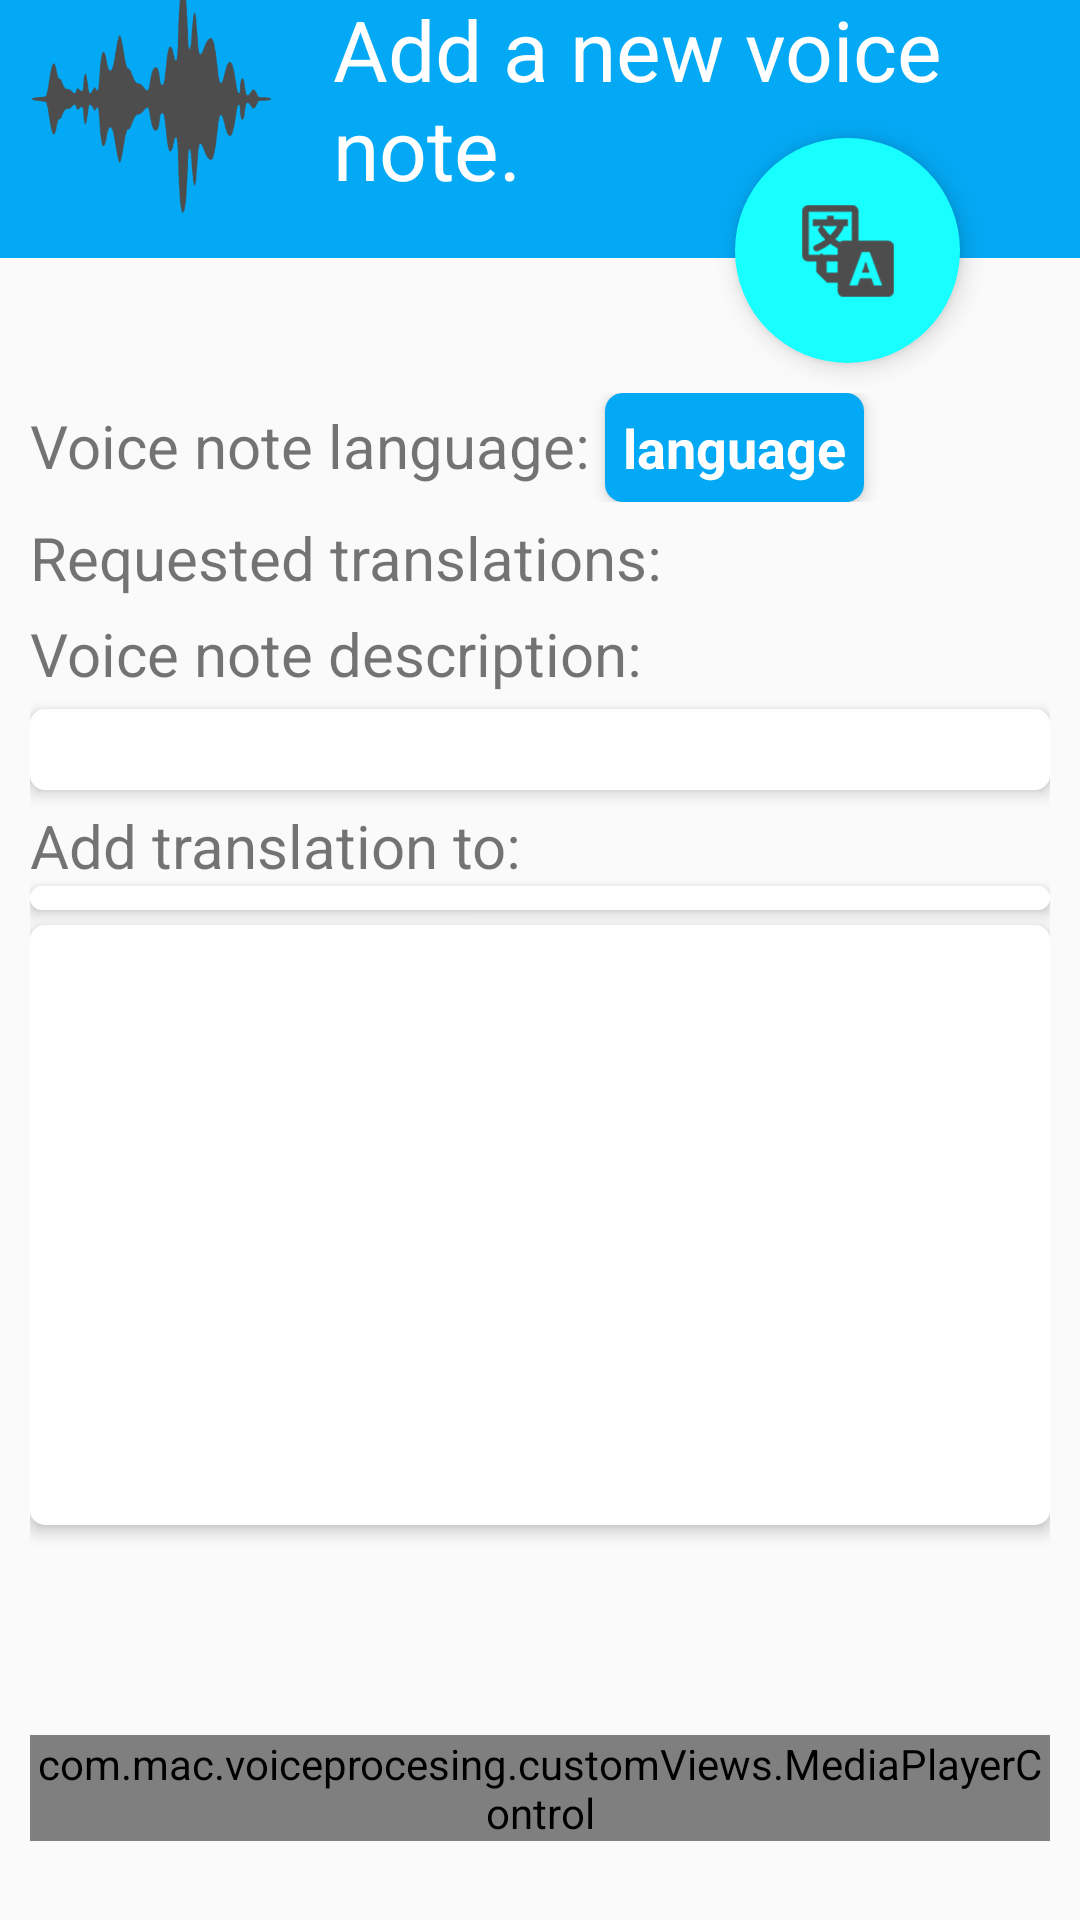

Write the Android layout XML for this screen, with the resource values it uses.
<!-- AndroidManifest.xml: activity theme CustomActionBarTheme -->
<!-- res/layout/activity_audio_detail.xml -->
<RelativeLayout xmlns:android="http://schemas.android.com/apk/res/android"
    xmlns:tools="http://schemas.android.com/tools"
    android:layout_width="match_parent"
    android:layout_height="match_parent"
    tools:context="com.mac.voiceprocesing.controllers.AddAudioActivity">

    <include
        android:layout_width="fill_parent"
        android:layout_height="wrap_content"
        layout="@layout/custom_actionbar"
        android:id="@+id/customActionBar"
        android:layout_alignParentTop="true"
        android:layout_alignParentLeft="true"
        android:layout_alignParentStart="true" />

    <ImageButton
        android:layout_width="@dimen/buttonsWidth"
        android:layout_height="@dimen/buttonsHeight"
        android:id="@+id/btn_addTranslation"
        android:background="@drawable/circular_shape"
        android:layout_marginRight="40dp"
        android:layout_marginEnd="40dp"
        android:layout_alignParentTop="true"
        android:layout_alignParentRight="true"
        android:layout_alignParentEnd="true"
        android:layout_marginTop="46dp"
        android:src="@drawable/add_translationg_icon"
        android:elevation="5dp"/>

    <ScrollView
        android:layout_width="fill_parent"
        android:layout_height="fill_parent"
        android:id="@+id/scrollView2"
        android:layout_below="@+id/btn_addTranslation"
        android:layout_alignParentLeft="true"
        android:layout_alignParentStart="true"
        android:layout_margin="10dp">

        <LinearLayout
            android:orientation="vertical"
            android:layout_width="fill_parent"
            android:layout_height="fill_parent">

            <LinearLayout
                android:layout_width="fill_parent"
                android:layout_height="wrap_content">

                <TextView
                    android:layout_width="wrap_content"
                    android:layout_height="wrap_content"
                    android:text="@string/voiceNoteMainLanguage"
                    android:id="@+id/mainLanguage"
                    android:textSize="20sp"/>

                <TextView
                    android:layout_width="wrap_content"
                    android:layout_height="wrap_content"
                    android:text="language"
                    android:id="@+id/voiceNoteMainLanguage_tv"
                    android:textSize="18sp"
                    android:layout_marginLeft="5dp"
                    android:textColor="@android:color/white"
                    android:textStyle="bold"
                    android:background="@drawable/main_language_shape"
                    android:elevation="3dp"/>
                </LinearLayout>

            <LinearLayout
                android:layout_width="fill_parent"
                android:layout_height="wrap_content"
                android:id="@+id/OtherLanguage_ly">

                <TextView
                    android:layout_width="wrap_content"
                    android:layout_height="wrap_content"
                    android:text="@string/translationTo"
                    android:id="@+id/OtherLanguage_tv"
                    android:textSize="20sp"
                    android:layout_marginTop="5dp"
                    android:layout_marginBottom="5dp"/>

            </LinearLayout>

            <TextView
                android:layout_width="wrap_content"
                android:layout_height="wrap_content"
                android:text="@string/audioDescription"
                android:id="@+id/voidNotDescription_tv"
                android:textSize="20sp"/>

            <TextView
                android:layout_width="fill_parent"
                android:layout_height="wrap_content"
                android:inputType="textMultiLine"
                android:id="@+id/audioDescription_edt"
                android:layout_marginTop="5dp"
                android:layout_marginBottom="5dp"
                android:background="@drawable/edit_text_background"
                android:elevation="3dp"/>

            <TextView
                android:layout_width="wrap_content"
                android:layout_height="wrap_content"
                android:text="Add translation to:"
                android:id="@+id/textView"
                android:textSize="20sp"/>

            <Spinner
                android:layout_width="match_parent"
                android:layout_height="wrap_content"
                android:id="@+id/language_sp"
                android:background="@drawable/edit_text_background"
                android:elevation="3dp"/>

            <EditText
                android:layout_width="match_parent"
                android:layout_height="200dp"
                android:inputType="textMultiLine"
                android:ems="10"
                android:id="@+id/translation_et"
                android:background="@drawable/edit_text_background"
                android:elevation="3dp"
                android:layout_marginTop="5dp"
                android:enabled="false"/>

            <view
                android:layout_width="wrap_content"
                android:layout_height="wrap_content"
                class="com.mac.voiceprocesing.customViews.MediaPlayerControl"
                android:id="@+id/mediaPlayerControl_id"
                android:layout_marginTop="70dp"
                android:layout_gravity="bottom|center"/>

        </LinearLayout>

    </ScrollView>




</RelativeLayout>
<!-- res/layout/custom_actionbar.xml (included above) -->
<?xml version="1.0" encoding="utf-8"?>
<LinearLayout xmlns:android="http://schemas.android.com/apk/res/android"
    android:orientation="horizontal" android:layout_width="match_parent"
    android:layout_height="wrap_content"
    android:gravity="center|left"
    android:background="@color/actionBarColor">

    <ImageView
        android:layout_width="81dp"
        android:layout_height="76dp"
        android:id="@+id/imageView3"
        android:src="@drawable/audio_wave"
        android:layout_marginLeft="10dp"
        android:layout_marginBottom="10dp"
        android:elevation="3dp"/>

    <TextView
        android:layout_width="wrap_content"
        android:layout_height="wrap_content"
        android:text="@string/addANewVoiceNote"
        android:id="@+id/actionBarTitle_tv"
        android:layout_marginLeft="20dp"
        android:textSize="28sp"
        android:textColor="@android:color/white"
        android:layout_marginBottom="10dp"/>
</LinearLayout>
<!-- resources referenced by this layout -->
<resources>
  <color name="actionBarColor">#03a9f4</color>
  <dimen name="buttonsHeight">55dp</dimen>
  <dimen name="buttonsWidth">55dp</dimen>
  <!-- drawable add_translationg_icon: png bitmap (drawable-hdpi, 2339 bytes) -->
  <!-- drawable audio_wave: png bitmap (drawable-xxhdpi, 38791 bytes) -->
  <!-- drawable circular_shape (drawable) -->
  <?xml version="1.0" encoding="utf-8"?>
  <shape xmlns:android="http://schemas.android.com/apk/res/android"
      android:shape="oval" >
  
      <solid
          android:color="@color/buttonColor" />
  </shape>
  <!-- drawable edit_text_background (drawable-xxhdpi) -->
  <?xml version="1.0" encoding="utf-8"?>
  <shape xmlns:android="http://schemas.android.com/apk/res/android"
      android:shape="rectangle">
      <solid android:color="@android:color/white"/>
      <corners android:radius="5dip" />
  
      <padding android:bottom="4dp" android:left="10dp" android:right="10dp" android:top="4dp"/>
  </shape>
  <!-- drawable main_language_shape (drawable-mdpi) -->
  <shape xmlns:android="http://schemas.android.com/apk/res/android">
      <solid android:color="@color/actionBarColor" />
      <padding android:left="6dp" android:top="6dp" android:right="6dp" android:bottom="6dp" />
      <corners android:radius="6dp"/>
  </shape>
  <string name="addANewVoiceNote">Add a new voice note.</string>
  <string name="audioDescription">Voice note description:</string>
  <string name="translationTo">Requested translations:</string>
  <string name="voiceNoteMainLanguage">Voice note language:</string>
  <style name="CustomActionBarTheme" parent="@style/Theme.AppCompat.Light">
          <item name="android:actionBarStyle">@style/MyActionBar</item>
          <item name="actionBarStyle">@style/MyActionBar</item>
  
          <item name="colorPrimaryDark">@color/notificationBarColor</item>
          <item name="colorPrimary">@color/actionBarColor</item>
  
          <item name="android:windowContentOverlay">@null</item>
      </style>
  <color name="buttonColor">#18ffff</color>
  <style name="MyActionBar" parent="@style/Widget.AppCompat.Light.ActionBar.Solid.Inverse">
          <item name="android:background">@color/actionBarColor</item>
          <item name="background">@color/actionBarColor</item>
          <item name="android:titleTextStyle">@style/MyTheme.ActionBar.TitleTextStyle</item>
          <item name="android:subtitleTextStyle">@style/MyTheme.ActionBar.TitleTextStyle</item>
          <item name="titleTextStyle">@style/MyTheme.ActionBar.TitleTextStyle</item>
          <item name="subtitleTextStyle">@style/MyTheme.ActionBar.TitleTextStyle</item>
      </style>
  <color name="notificationBarColor">#0288d1</color>
  <style name="MyTheme.ActionBar.TitleTextStyle" parent="@style/TextAppearance.AppCompat.Widget.ActionBar.Title">
          <item name="android:textColor">#FFFFFF</item>
      </style>
</resources>
